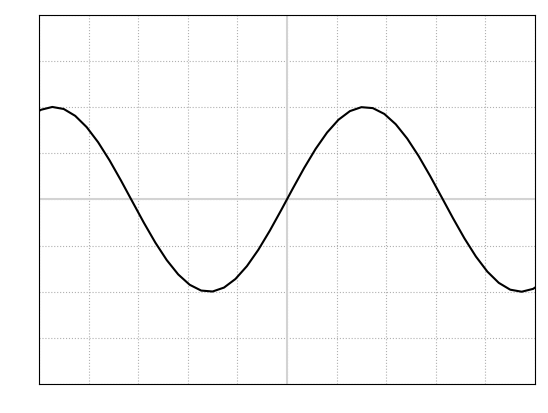

The script that saved this image:
import numpy as np
import matplotlib.pyplot as plt

x = np.linspace(-np.pi*1.8, np.pi*1.8)

plt.xticks(np.arange(-5, 6, 1))
plt.grid(ls='dotted')
plt.axhline(0, c='lightgray')
plt.axvline(0, c='lightgray')
plt.xticks(color='None')
plt.yticks(color='None')
plt.tick_params(length=0)
plt.plot(x, np.sin(x), c='k', ls='-', label='sin')
plt.xlim(-5, 5)
plt.ylim(-2.0, 2.0)

plt.show()
